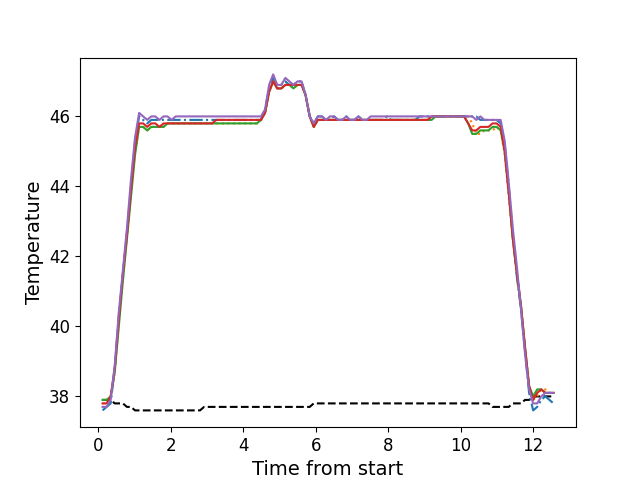

The file beside this chart, header and first rows:
, times, neutral, z1, z2, z3, z4, z5
0, 0.1186, 37.9, 37.6, 37.8, 37.9, 37.8, 37.7
1, 0.2312, 37.9, 37.7, 37.8, 37.9, 37.8, 37.7
2, 0.3429, 37.9, 37.8, 38.0, 38.0, 38.0, 37.9
3, 0.4555, 37.8, 38.8, 38.7, 38.7, 38.8, 38.9
4, 0.5669, 37.8, 40.3, 40.1, 40.0, 40.2, 40.4
5, 0.6798, 37.8, 41.5, 41.4, 41.3, 41.5, 41.6
6, 0.7914, 37.7, 42.7, 42.6, 42.5, 42.6, 42.8
7, 0.903, 37.7, 44.0, 43.8, 43.7, 43.9, 44.2
8, 1.015, 37.6, 45.3, 45.0, 44.9, 45.1, 45.4
9, 1.128, 37.6, 46.0, 45.7, 45.7, 45.8, 46.1
10, 1.239, 37.6, 45.9, 45.7, 45.7, 45.8, 46.0
11, 1.351, 37.6, 45.8, 45.6, 45.6, 45.7, 45.9
12, 1.464, 37.6, 45.9, 45.7, 45.7, 45.8, 46.0
13, 1.576, 37.6, 45.9, 45.7, 45.7, 45.8, 46.0
14, 1.688, 37.6, 45.9, 45.7, 45.7, 45.7, 45.9
15, 1.801, 37.6, 45.9, 45.7, 45.7, 45.8, 46.0
16, 1.912, 37.6, 45.9, 45.8, 45.8, 45.8, 46.0
17, 2.024, 37.6, 45.9, 45.8, 45.8, 45.8, 45.9
18, 2.136, 37.6, 45.9, 45.8, 45.8, 45.8, 46.0
19, 2.248, 37.6, 45.9, 45.8, 45.8, 45.8, 46.0
20, 2.36, 37.6, 45.9, 45.8, 45.8, 45.8, 46.0
21, 2.473, 37.6, 45.9, 45.8, 45.8, 45.8, 46.0
22, 2.584, 37.6, 45.9, 45.8, 45.8, 45.8, 46.0
23, 2.696, 37.6, 45.9, 45.8, 45.8, 45.8, 46.0
24, 2.808, 37.6, 45.9, 45.8, 45.8, 45.8, 46.0
25, 2.92, 37.7, 45.9, 45.8, 45.8, 45.8, 46.0
26, 3.033, 37.7, 45.9, 45.8, 45.8, 45.8, 46.0
27, 3.144, 37.7, 45.9, 45.8, 45.8, 45.8, 46.0
28, 3.257, 37.7, 45.9, 45.8, 45.8, 45.9, 46.0
29, 3.369, 37.7, 45.9, 45.8, 45.8, 45.9, 46.0
30, 3.48, 37.7, 45.9, 45.8, 45.8, 45.9, 46.0
31, 3.593, 37.7, 45.9, 45.8, 45.8, 45.9, 46.0
32, 3.705, 37.7, 45.9, 45.8, 45.8, 45.9, 46.0
33, 3.817, 37.7, 45.9, 45.8, 45.8, 45.9, 46.0
34, 3.929, 37.7, 45.9, 45.8, 45.8, 45.9, 46.0
35, 4.041, 37.7, 45.9, 45.8, 45.8, 45.9, 46.0
36, 4.153, 37.7, 45.9, 45.8, 45.8, 45.9, 46.0
37, 4.265, 37.7, 45.9, 45.8, 45.8, 45.9, 46.0
38, 4.377, 37.7, 45.9, 45.8, 45.8, 45.9, 46.0
39, 4.489, 37.7, 45.9, 45.9, 45.9, 45.9, 46.0
40, 4.602, 37.7, 46.2, 46.1, 46.1, 46.1, 46.2
41, 4.713, 37.7, 46.8, 46.7, 46.7, 46.7, 46.9
42, 4.826, 37.7, 47.1, 47.0, 47.0, 47.0, 47.2
43, 4.937, 37.7, 46.9, 46.8, 46.8, 46.8, 46.9
44, 5.051, 37.7, 46.9, 46.8, 46.8, 46.8, 46.9
45, 5.161, 37.7, 47.0, 46.9, 46.9, 46.9, 47.1
46, 5.274, 37.7, 46.9, 46.9, 46.9, 46.9, 47.0
47, 5.385, 37.7, 46.9, 46.8, 46.8, 46.9, 46.9
48, 5.498, 37.7, 47.0, 46.9, 46.9, 46.9, 47.0
49, 5.61, 37.7, 47.0, 46.9, 46.9, 46.9, 47.0
50, 5.722, 37.7, 46.6, 46.6, 46.6, 46.6, 46.6
51, 5.834, 37.7, 46.0, 46.0, 46.0, 46.0, 46.0
52, 5.946, 37.8, 45.8, 45.7, 45.7, 45.7, 45.8
53, 6.058, 37.8, 46.0, 45.9, 45.9, 45.9, 46.0
54, 6.17, 37.8, 46.0, 45.9, 45.9, 45.9, 46.0
55, 6.282, 37.8, 45.9, 45.9, 45.9, 45.9, 45.9
56, 6.394, 37.8, 45.9, 45.9, 45.9, 45.9, 46.0
57, 6.507, 37.8, 46.0, 45.9, 45.9, 45.9, 46.0
58, 6.618, 37.8, 45.9, 45.9, 45.9, 45.9, 45.9
59, 6.73, 37.8, 45.9, 45.9, 45.9, 45.9, 45.9
... 52 more rows
